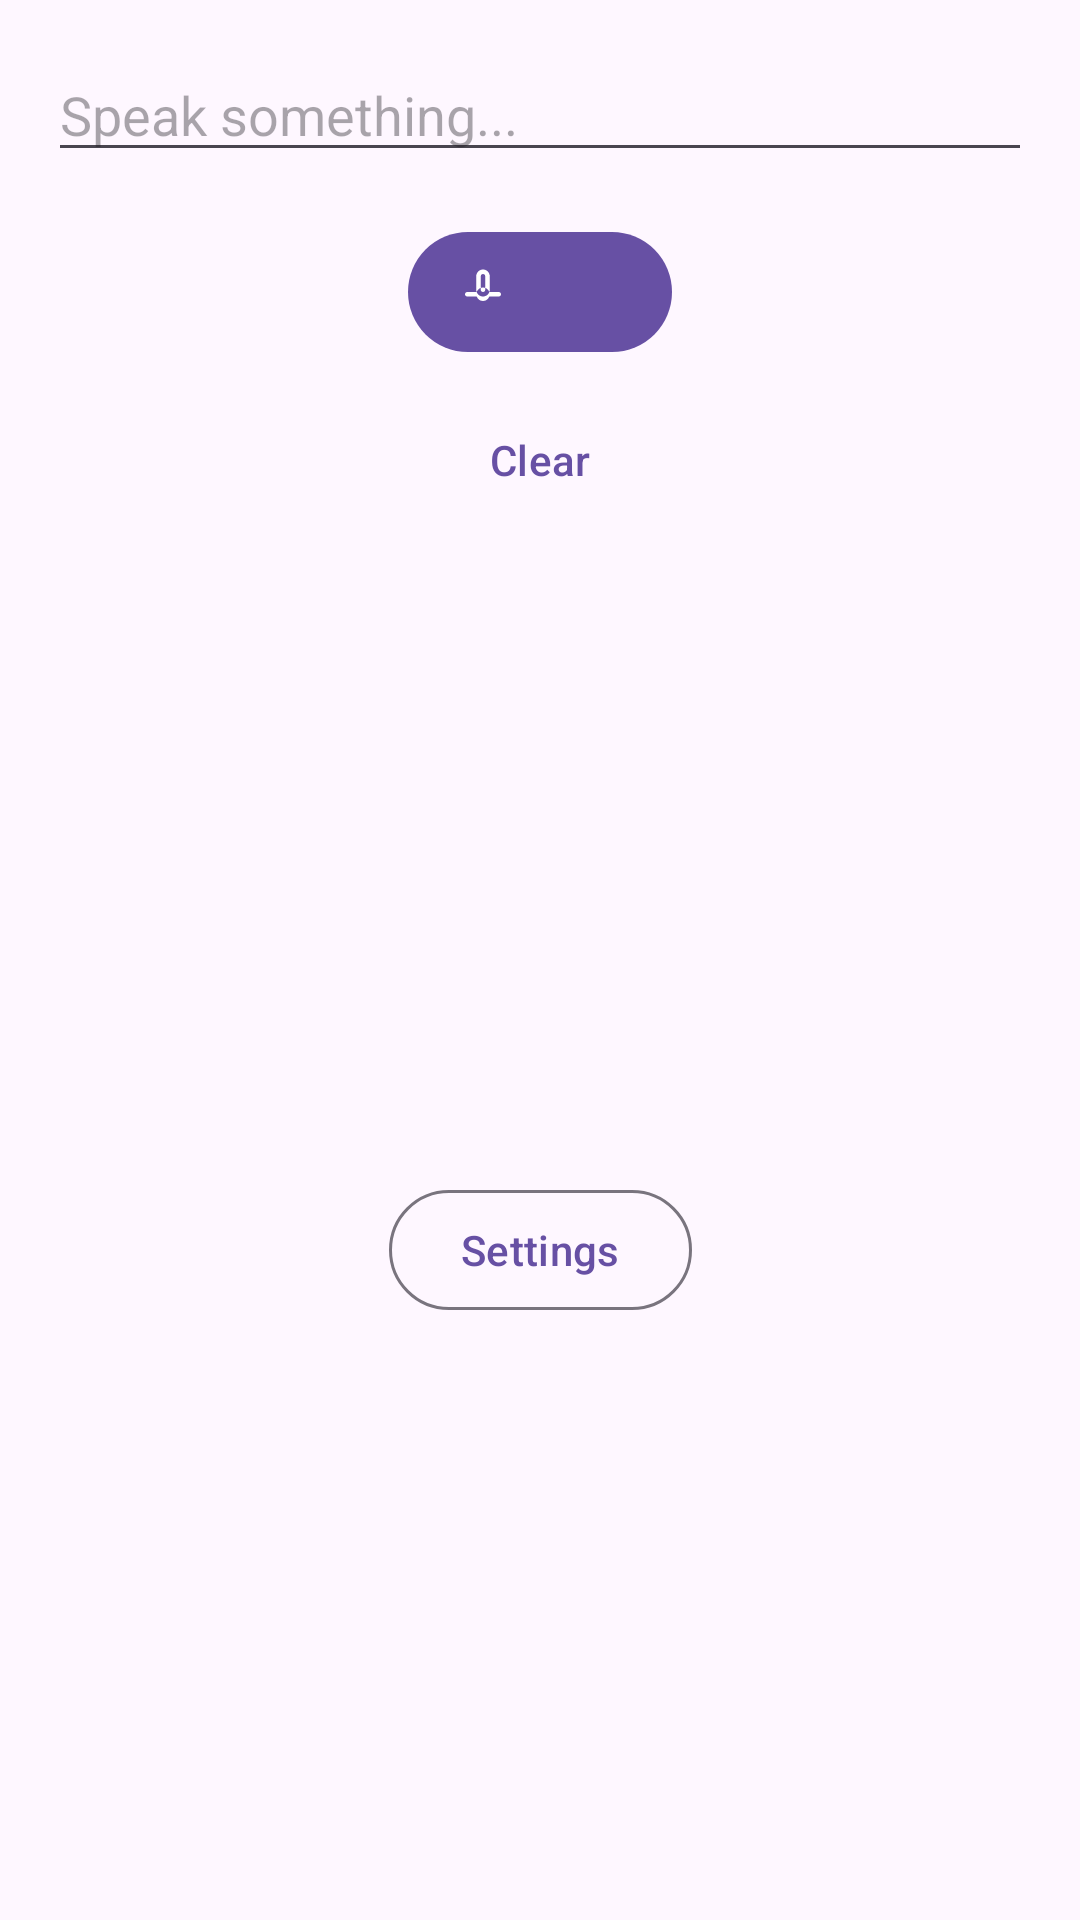

This screen was rendered from an Android layout file. Write that file and the resources it references.
<!-- AndroidManifest.xml: application theme Theme.AndroidApppart22 -->
<!-- res/layout/activity_main.xml -->
<?xml version="1.0" encoding="utf-8"?>
<androidx.constraintlayout.widget.ConstraintLayout
    xmlns:android="http://schemas.android.com/apk/res/android"
    xmlns:app="http://schemas.android.com/apk/res-auto"
    xmlns:tools="http://schemas.android.com/tools"
    android:layout_width="match_parent"
    android:layout_height="match_parent"
    tools:context=".MainActivity">

    <EditText
        android:id="@+id/voiceInput"
        android:layout_width="0dp"
        android:layout_height="wrap_content"
        android:layout_margin="16dp"
        android:hint="Speak something..."
        android:inputType="textMultiLine"
        android:maxLines="5"
        app:layout_constraintEnd_toEndOf="parent"
        app:layout_constraintStart_toStartOf="parent"
        app:layout_constraintTop_toTopOf="parent"/>

    
    <com.google.android.material.button.MaterialButton
        android:id="@+id/micButton"
        style="@style/Widget.Material3.Button.Icon"
        android:layout_width="wrap_content"
        android:layout_height="wrap_content"
        android:layout_marginTop="16dp"
        app:icon="@drawable/ic_mic"
        app:layout_constraintEnd_toEndOf="parent"
        app:layout_constraintStart_toStartOf="parent"
        app:layout_constraintTop_toBottomOf="@id/voiceInput"/>

    
    <com.google.android.material.button.MaterialButton
        android:id="@+id/clearButton"
        style="@style/Widget.Material3.Button.TextButton"
        android:layout_width="wrap_content"
        android:layout_height="wrap_content"
        android:layout_marginTop="8dp"
        android:text="Clear"
        app:layout_constraintEnd_toEndOf="parent"
        app:layout_constraintStart_toStartOf="parent"
        app:layout_constraintTop_toBottomOf="@id/micButton"/>

    
    <com.google.android.material.button.MaterialButton
        android:id="@+id/settingsButton"
        style="@style/Widget.Material3.Button.OutlinedButton"
        android:layout_width="wrap_content"
        android:layout_height="wrap_content"
        android:layout_marginTop="16dp"
        android:text="Settings"
        app:layout_constraintBottom_toBottomOf="parent"
        app:layout_constraintEnd_toEndOf="parent"
        app:layout_constraintStart_toStartOf="parent"
        app:layout_constraintTop_toBottomOf="@id/clearButton"/>

</androidx.constraintlayout.widget.ConstraintLayout>
<!-- resources referenced by this layout -->
<resources>
  <!-- drawable ic_mic (drawable) -->
  <vector android:height="24dp" android:tint="#4CAF50"
      android:viewportHeight="24" android:viewportWidth="24"
      android:width="24dp" xmlns:android="http://schemas.android.com/apk/res/android">
      <path android:fillColor="@android:color/white" android:pathData="M12,14c1.66,0 3,-1.34 3,-3V5c0,-1.66 -1.34,-3 -3,-3S9,3.34 9,5v6C9,12.66 10.34,14 12,14zM11,5c0,-0.55 0.45,-1 1,-1s1,0.45 1,1v6c0,0.55 -0.45,1 -1,1s-1,-0.45 -1,-1V5zM12,16c-1.3,0 -2.4,-0.84 -2.82,-2H5c-0.55,0 -1,-0.45 -1,-1s0.45,-1 1,-1h4.18C9.6,10.84 10.7,10 12,10c1.3,0 2.4,0.84 2.82,2H19c0.55,0 1,0.45 1,1s-0.45,1 -1,1h-4.18C14.4,15.16 13.3,16 12,16z"/>
  </vector>
  <style name="Theme.AndroidApppart22" parent="Theme.Material3.DayNight">
          
          <item name="colorPrimary">@color/md_theme_light_primary</item>
          <item name="colorOnPrimary">@color/md_theme_light_onPrimary</item>
          <item name="colorPrimaryContainer">@color/md_theme_light_primaryContainer</item>
          <item name="colorOnPrimaryContainer">@color/md_theme_light_onPrimaryContainer</item>
  
          
          <item name="colorSurface">@color/md_theme_light_surface</item>
          <item name="colorOnSurface">@color/md_theme_light_onSurface</item>
          <item name="colorSurfaceVariant">@color/md_theme_light_surfaceVariant</item>
          <item name="colorOnSurfaceVariant">@color/md_theme_light_onSurfaceVariant</item>
  
          
          <item name="android:statusBarColor">?attr/colorPrimaryContainer</item>
          <item name="android:windowLightStatusBar">@bool/isLightTheme</item>
      </style>
  <color name="md_theme_light_primary">#6750A4</color>
  <color name="md_theme_light_onPrimary">#FFFFFF</color>
  <color name="md_theme_light_primaryContainer">#EADDFF</color>
  <color name="md_theme_light_onPrimaryContainer">#21005D</color>
  <color name="md_theme_light_surface">#FFFBFE</color>
  <color name="md_theme_light_onSurface">#1C1B1F</color>
  <color name="md_theme_light_surfaceVariant">#E7E0EC</color>
  <color name="md_theme_light_onSurfaceVariant">#49454F</color>
</resources>
